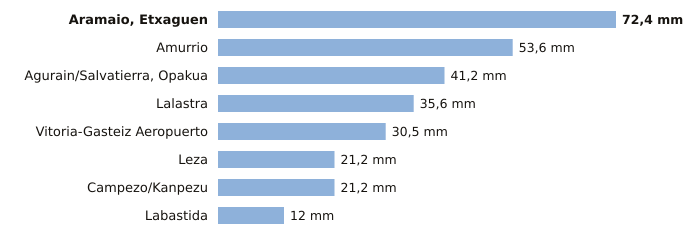

The data file committed next to this chart (first rows):
estacion, provincia, indicativo, mm_6_dias_anteriores, mm_hoy, mm_7_dias, horas_de_hoy
Aramaio, Etxaguen, Álava, 1044X, 72.4, 0.0, 72.4, 1
Amurrio, Álava, 1060X, 53.6, 0.0, 53.6, 2
Agurain/Salvatierra, Opakua, Álava, 9073X, 41.2, 0.0, 41.2, 2
Lalastra, Álava, 9060X, 35.6, 0.0, 35.6, 2
Vitoria-Gasteiz Aeropuerto, Álava, 9091R, 30.5, 0.0, 30.5, 2
Leza, Álava, 9145X, 21.2, 0.0, 21.2, 1
Campezo/Kanpezu, Álava, 9178X, 21.2, 0.0, 21.2, 1
Labastida, Álava, 9122I, 12.0, 0.0, 12.0, 2
